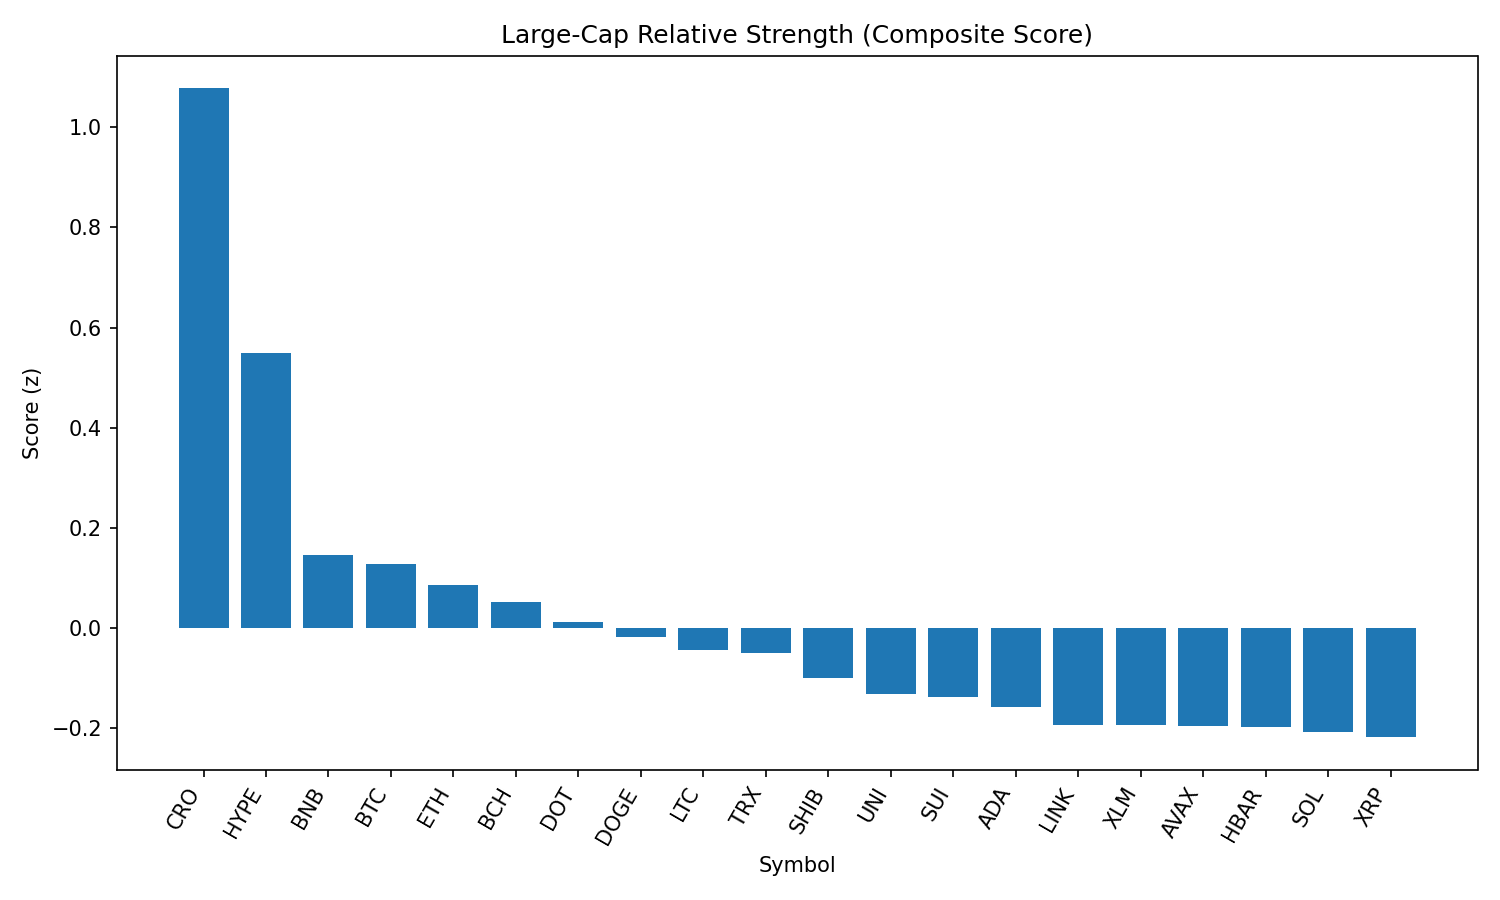

Data behind this chart, as committed beside it:
rank, name, symbol, price, pct_1h, pct_24h, pct_7d, pct_1h_vs_btc, pct_24h_vs_btc, pct_7d_vs_btc, market_cap_rank, market_cap, volume_usd, score
1, Cronos, CRO, 0.3408, -2.207, 50.02, 136.2, -2.254, 48.43, 136.9, 21, 11425812799, 2322693298, 1.078
2, Hyperliquid, HYPE, 48.49, 0.7925, -3.744, 13.91, 0.7458, -5.336, 14.64, 16, 13094557163, 475569485, 0.5486
3, BNB, BNB, 870.4, 0.1463, 1.224, 0.7289, 0.09957, -0.3688, 1.454, 5, 121279790183, 1434897287, 0.1466
4, Bitcoin, BTC, 112982, 0.04669, 1.592, -0.7256, 0.0, 0.0, 0.0, 1, 2249706513012, 37852817893, 0.1272
5, Ethereum, ETH, 4574, 0.04023, -0.5987, 6.04, -0.006462, -2.191, 6.765, 2, 551568271974, 33363533667, 0.08534
6, Bitcoin Cash, BCH, 558.5, 0.08902, 0.2126, -0.6474, 0.04232, -1.38, 0.07814, 22, 11125153440, 178978551, 0.05232
7, Polkadot, DOT, 3.93, -0.002935, 0.7613, 0.8777, -0.04963, -0.831, 1.603, 35, 5977026347, 276135859, 0.01238
8, Dogecoin, DOGE, 0.2237, -0.07137, 1.406, -0.09967, -0.1181, -0.1864, 0.6259, 9, 33683063380, 2185936955, -0.01867
9, Litecoin, LTC, 113.5, -0.009139, -0.05524, -2.257, -0.05583, -1.648, -1.531, 27, 8652469041, 475899733, -0.04387
10, TRON, TRX, 0.3478, 0.01468, -0.7578, -2.023, -0.03201, -2.35, -1.298, 10, 32911144386, 886260376, -0.04914
11, Shiba Inu, SHIB, 1.262e-05, -0.1275, 0.5187, -0.116, -0.1742, -1.074, 0.6095, 30, 7433391028, 205629827, -0.09991
12, Uniswap, UNI, 10.02, -0.1179, 0.332, -4.88, -0.1646, -1.26, -4.155, 34, 6009853500, 393124791, -0.1316
13, Sui, SUI, 3.49, -0.1869, 0.8914, -1.306, -0.2336, -0.701, -0.5801, 19, 12250998198, 1225788340, -0.1377
14, Cardano, ADA, 0.8698, -0.2026, 0.6282, -0.9793, -0.2493, -0.9642, -0.2537, 11, 31709443914, 1342913892, -0.1571
15, Chainlink, LINK, 24.18, -0.1771, 0.03372, -5.966, -0.2238, -1.559, -5.241, 13, 16381480729, 1467323389, -0.1934
16, Stellar, XLM, 0.3828, -0.1182, -1.355, -4.801, -0.1649, -2.947, -4.076, 20, 12001170608, 334833313, -0.1944
17, Avalanche, AVAX, 24.71, -0.3166, 0.7913, 5.465, -0.3633, -0.801, 6.19, 23, 10424456472, 753164683, -0.1965
18, Hedera, HBAR, 0.24, -0.2044, -0.5892, 0.3728, -0.2511, -2.182, 1.098, 24, 10167412823, 240742656, -0.1973
19, Solana, SOL, 210.8, -0.5569, 3.464, 12.15, -0.6036, 1.872, 12.88, 6, 113826208258, 12879948977, -0.2085
20, XRP, XRP, 3.0, -0.2675, -0.5388, 2.171, -0.3142, -2.131, 2.897, 3, 178199259457, 5990428005, -0.2182
21, Toncoin, TON, 3.16, -0.2143, -1.343, -3.722, -0.261, -2.936, -2.996, 28, 8099261758, 200548688, -0.2612
